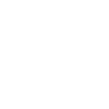
t = 0.00 s
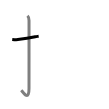
t = 1.50 s
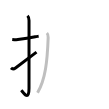
t = 3.25 s
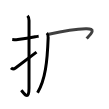
t = 4.75 s
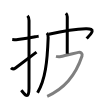
t = 6.50 s
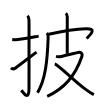
t = 8.00 s

The animated SVG that drew these frames (rendered in a browser with its animation timeline set to each time). Animation: 8 SMIL elements (animate=8); one cycle of 8.00 s.

<svg width="109px" height="109px" viewBox="0 0 px 109px" xmlns="http://www.w3.org/2000/svg" xmlns:xlink="http://www.w3.org/1999/xlink" xml:space="preserve" version="1.1"  baseProfile="full">
<path d="M12.25,39.42c1.9,0.23,3.7,0.46,5.64,0.18c4.98-0.72,9.98-1.47,17.35-2.88c1.11-0.21,2.26-0.32,3.42-0.47" style="fill:none;stroke:black;stroke-width:3;opacity:0">
  <animate attributeType="CSS" attributeName="opacity" from="0" to="1" begin="0s" dur="1s" repeatCount="0" fill="freeze" />
</path>
<path d="M27.52,15.75c1.12,1.12,1.51,2.62,1.51,4.77c0,15.23-0.01,56.21-0.01,67.65c0,14.25-6.32,3.53-7.77,2" style="fill:none;stroke:black;stroke-width:3;opacity:0">
  <animate attributeType="CSS" attributeName="opacity" from="0" to="1" begin="1s" dur="1s" repeatCount="0" fill="freeze" />
</path>
<path d="M11,67.93c0.97,0.97,2.71,1.4,4.5,0.07c4.38-3.25,9.62-7.25,21-15.83" style="fill:none;stroke:black;stroke-width:3;opacity:0">
  <animate attributeType="CSS" attributeName="opacity" from="0" to="1" begin="2s" dur="1s" repeatCount="0" fill="freeze" />
</path>
<path d="M46.85,32.95c1.1,1.1,1.4,2.43,1.32,4.56c-0.88,24.37-2.8,42.12-10.62,55.34" style="fill:none;stroke:black;stroke-width:3;opacity:0">
  <animate attributeType="CSS" attributeName="opacity" from="0" to="1" begin="3s" dur="1s" repeatCount="0" fill="freeze" />
</path>
<path d="M48.74,34.16c14.64-3.16,25.93-5.13,36.95-5.51C97,28.25,91,34,86.65,38.57" style="fill:none;stroke:black;stroke-width:3;opacity:0">
  <animate attributeType="CSS" attributeName="opacity" from="0" to="1" begin="4s" dur="1s" repeatCount="0" fill="freeze" />
</path>
<path d="M65.88,13.25c1.06,1.06,1.39,2.12,1.39,3.6c0,0.98-0.02,27.11-0.02,36.9" style="fill:none;stroke:black;stroke-width:3;opacity:0">
  <animate attributeType="CSS" attributeName="opacity" from="0" to="1" begin="5s" dur="1s" repeatCount="0" fill="freeze" />
</path>
<path d="M56,56.39c1.23,0.33,2.48,0.61,4.95,0.13c3.3-0.65,13.89-3.31,17.58-4.16c2.1-0.49,4.35,1.07,3.48,3.7C76,74.25,65.75,88.25,47.21,96.26" style="fill:none;stroke:black;stroke-width:3;opacity:0">
  <animate attributeType="CSS" attributeName="opacity" from="0" to="1" begin="6s" dur="1s" repeatCount="0" fill="freeze" />
</path>
<path d="M54.72,63.92c3.47,0.66,18.65,16.33,31.3,25.73c2.46,1.83,5.11,3.72,7.83,5.03" style="fill:none;stroke:black;stroke-width:3;opacity:0">
  <animate attributeType="CSS" attributeName="opacity" from="0" to="1" begin="7s" dur="1s" repeatCount="0" fill="freeze" />
</path>
</svg>
